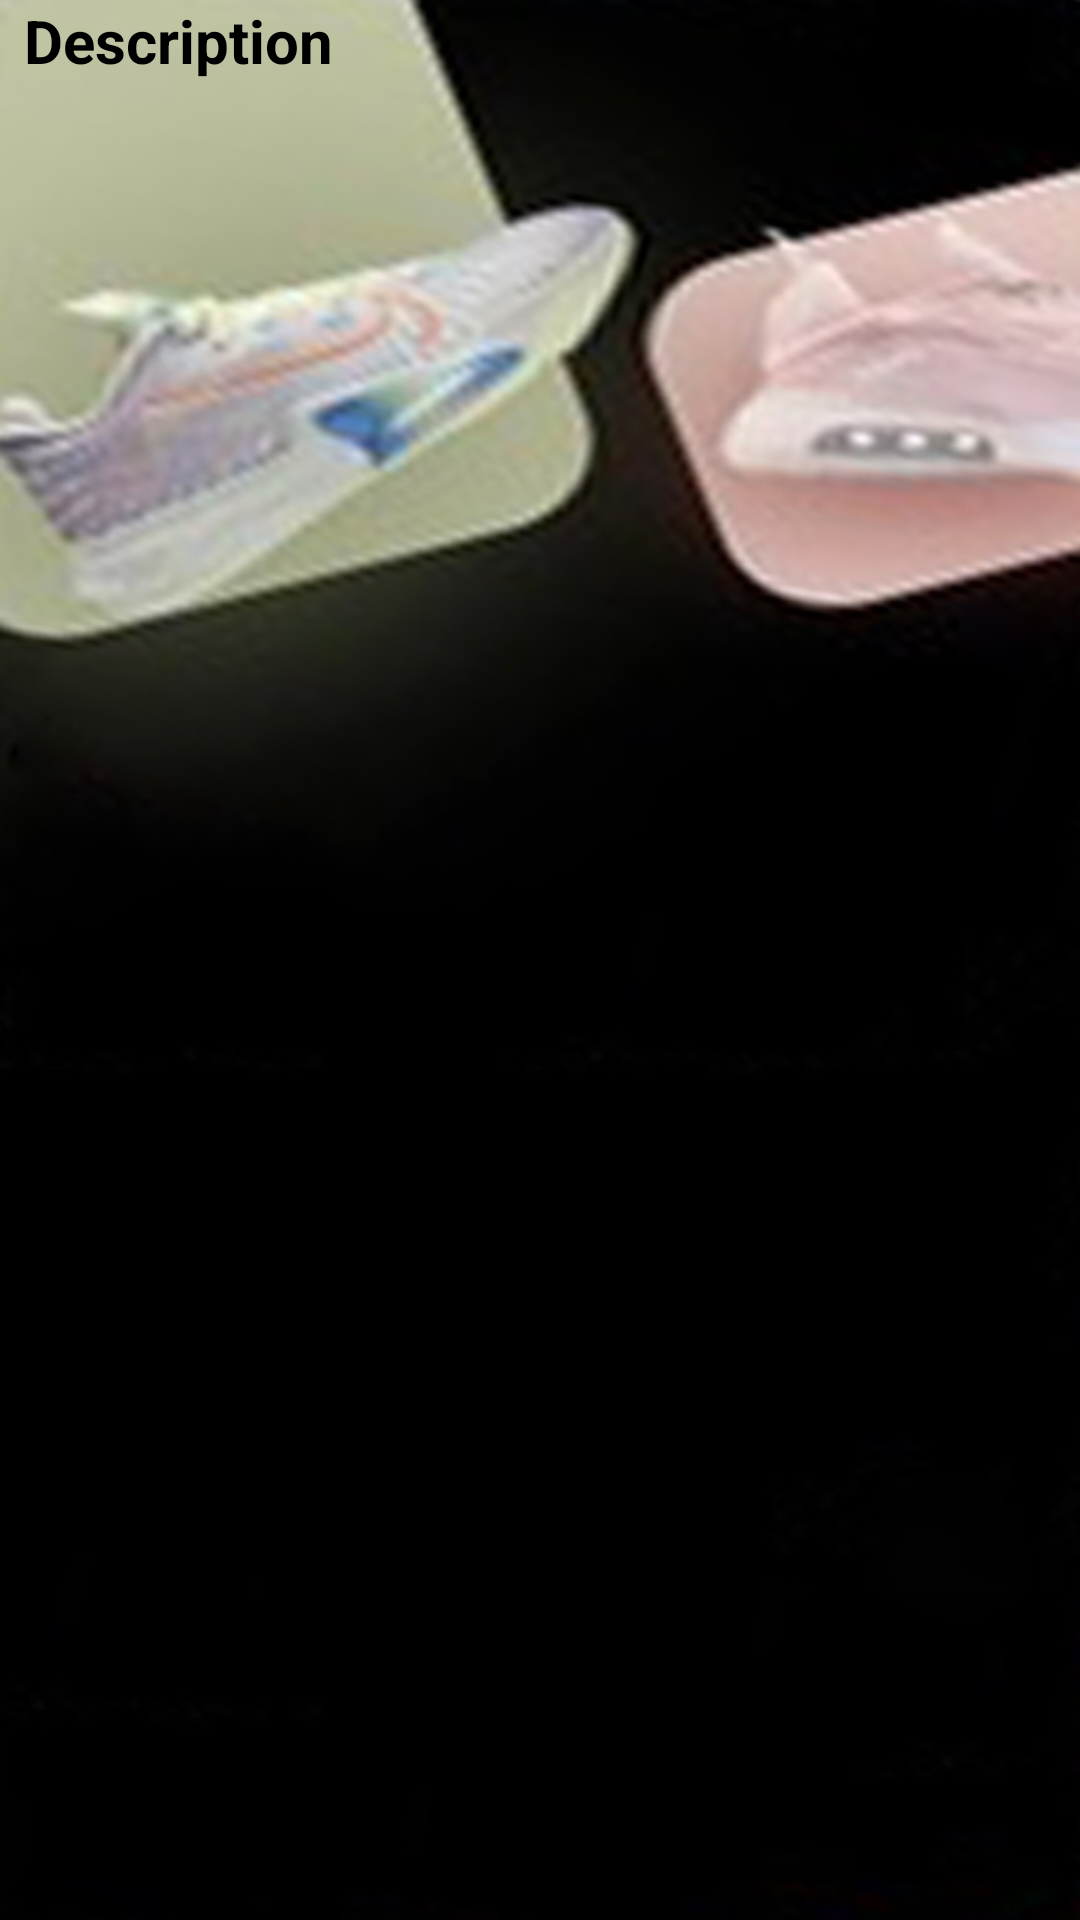

The Android layout XML behind this screen, and the referenced resources:
<!-- AndroidManifest.xml: application theme Theme.ShoeStore -->
<!-- res/layout/fragment_instruction.xml -->
<?xml version="1.0" encoding="utf-8"?>
<layout xmlns:android="http://schemas.android.com/apk/res/android"
        xmlns:app="http://schemas.android.com/apk/res-auto"
        xmlns:tools="http://schemas.android.com/tools">

    <androidx.constraintlayout.widget.ConstraintLayout
            android:layout_width="match_parent"
            android:layout_height="match_parent"
            tools:context=".instruction" android:id="@+id/instruction_Layout"
            android:background="@drawable/welcom_background">
        <TextView
                android:text="@string/desc"
                android:id="@+id/textView" style="@style/welcom_style"
                android:inputType="text"
                app:layout_constraintBottom_toTopOf="@+id/btn_shoelist" app:layout_constraintTop_toTopOf="parent"
                app:layout_constraintEnd_toEndOf="parent" app:layout_constraintStart_toStartOf="parent"
                app:layout_constraintVertical_bias="0.68" android:textSize="20sp" android:textAlignment="textStart"
                android:layout_width="0dp" android:layout_marginStart="8dp" android:layout_marginEnd="8dp"
                android:textStyle="bold" android:minHeight="48dp"/>
        <TextView
                android:text="@string/description"
                android:layout_width="0dp"
                android:layout_height="wrap_content" android:id="@+id/textView2"
                android:textSize="18dp"
                android:textColor="@color/white"
                app:layout_constraintTop_toBottomOf="@+id/textView"
                app:layout_constraintStart_toStartOf="@+id/textView"
                app:layout_constraintEnd_toEndOf="@+id/textView"
                android:layout_marginStart="8dp" android:layout_marginEnd="8dp" android:layout_marginTop="20dp"
                app:layout_constraintHorizontal_bias="0.0" android:textAllCaps="false" android:textStyle="italic"/>
        <TextView
                android:text="@string/goto_list"
                android:layout_width="0dp"
                android:layout_height="wrap_content" android:id="@+id/textView3"
                android:textSize="14dp"
                android:textColor="@color/white"
                app:layout_constraintTop_toBottomOf="@+id/textView2"
                app:layout_constraintStart_toStartOf="@+id/textView2"
                app:layout_constraintEnd_toEndOf="@id/textView2"
                android:layout_marginStart="8dp" android:layout_marginEnd="8dp" android:layout_marginTop="20dp"
                app:layout_constraintHorizontal_bias="0.0" android:textAlignment="center"/>
        <Button
                android:text="@string/show_list"
                android:layout_width="wrap_content"
                android:layout_height="wrap_content" android:id="@+id/btn_shoelist"
                app:layout_constraintStart_toStartOf="@id/textView3"
                app:layout_constraintBottom_toBottomOf="parent"
                app:layout_constraintTop_toBottomOf="@id/textView3"
                app:layout_constraintEnd_toEndOf="@id/textView3"
                app:layout_constraintHorizontal_bias="0.498"/>
    </androidx.constraintlayout.widget.ConstraintLayout>
</layout>
<!-- resources referenced by this layout -->
<resources>
  <!-- drawable welcom_background: jpg bitmap (drawable, 59331 bytes) -->
  <string name="desc">Description</string>
  <string name="description">Welcome to shoe store App\nhere you can choose from many styles and brands of shoes\nyou will find three departments for men,women and kids</string>
  <string name="goto_list">Please Click Button to open shoe list page</string>
  <string name="show_list">goto List</string>
  <!-- not gathered from this repository: default colours our renderer supplied (Android Studio template values) -->
  <color name="white">#FFFFFFFF</color>
</resources>
